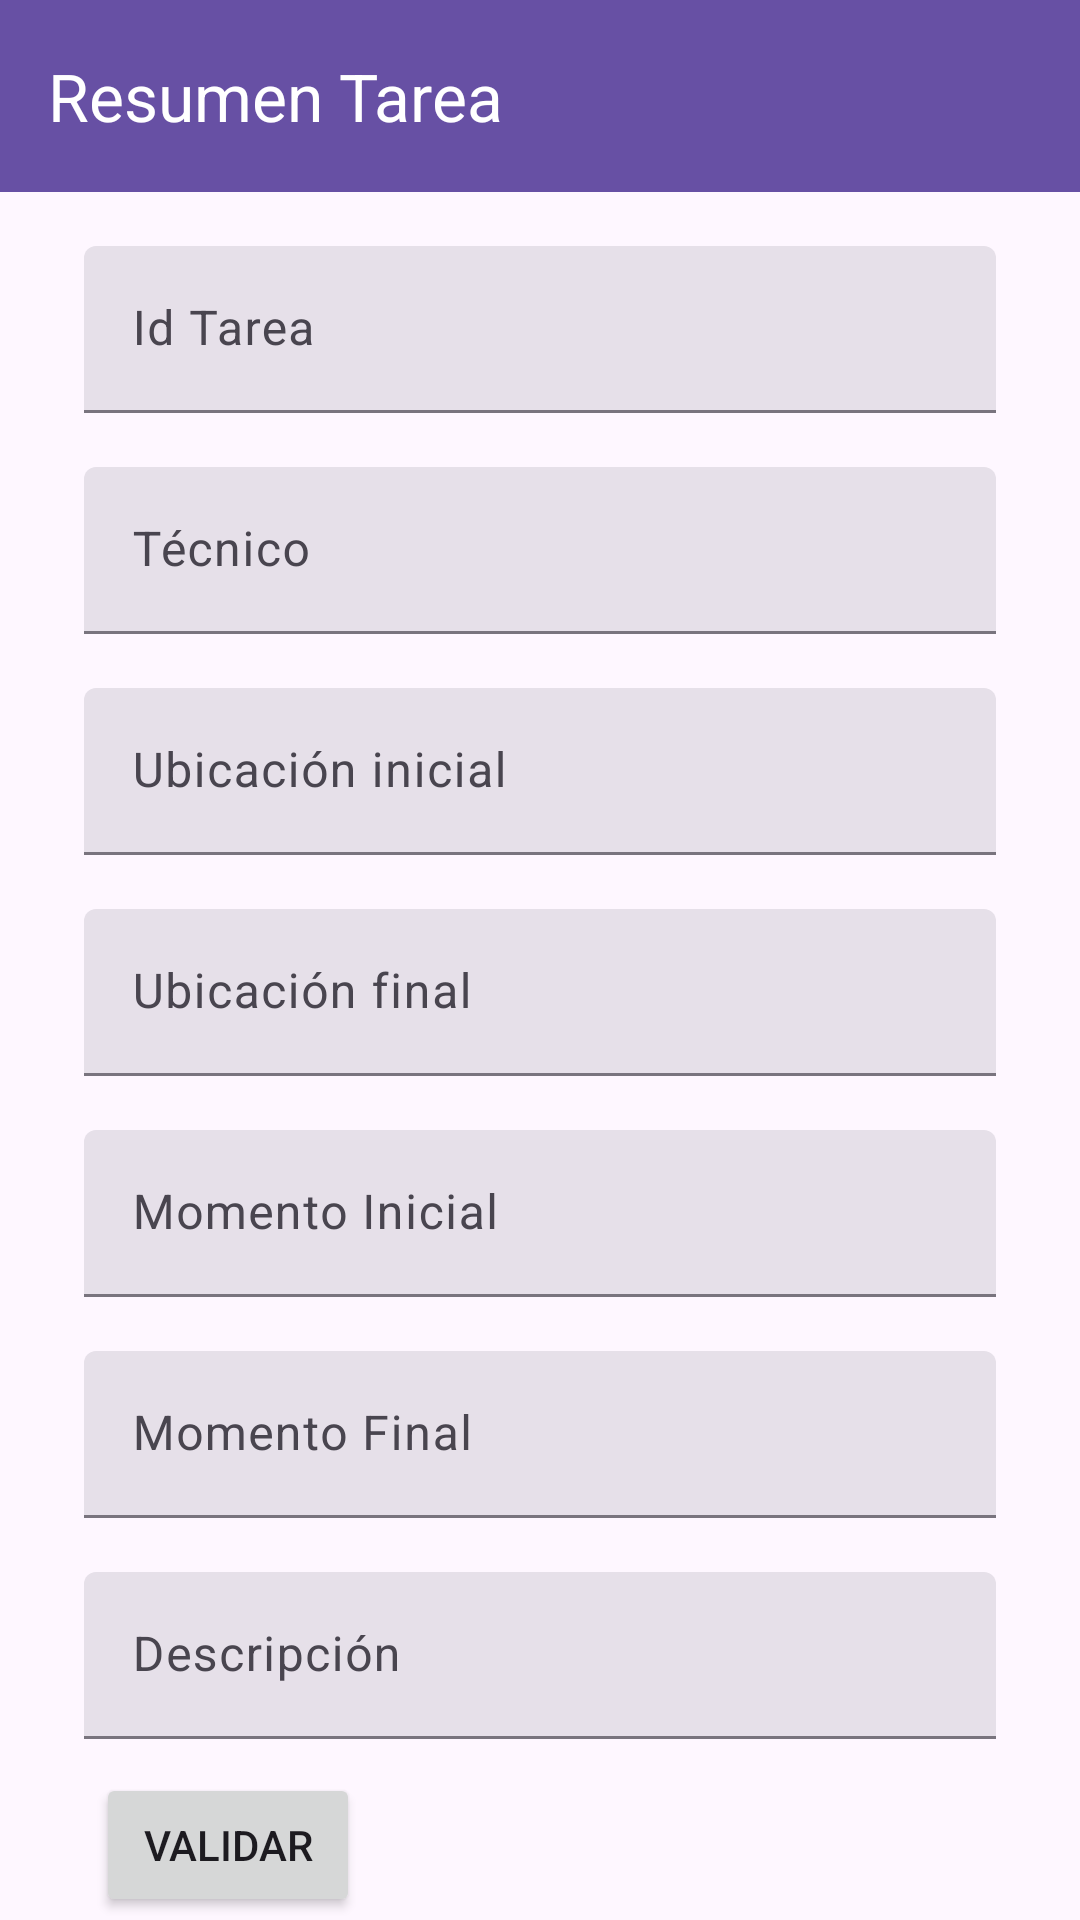

Write the Android layout XML for this screen, with the resource values it uses.
<!-- AndroidManifest.xml: application theme Theme.AppRegistra -->
<!-- res/layout/activity_resumen_registro_tarea.xml -->
<?xml version="1.0" encoding="utf-8"?>
<androidx.constraintlayout.widget.ConstraintLayout xmlns:android="http://schemas.android.com/apk/res/android"
    xmlns:app="http://schemas.android.com/apk/res-auto"
    xmlns:tools="http://schemas.android.com/tools"
    android:layout_width="match_parent"
    android:layout_height="match_parent"
    tools:context=".ResumenRegistroTarea">

    <androidx.appcompat.widget.Toolbar
        android:id="@+id/toolbar"
        android:layout_width="match_parent"
        android:layout_height="?attr/actionBarSize"
        android:background="?attr/colorPrimary"
        android:theme="@style/Base.Theme.AppRegistra"
        app:layout_constraintEnd_toEndOf="parent"
        app:layout_constraintStart_toStartOf="parent"
        app:layout_constraintTop_toTopOf="parent"
        app:title="Resumen Tarea" />



    <com.google.android.material.textfield.TextInputLayout
        style="@style/Widget.Material3.TextInputLayout.FilledBox"
        android:id="@+id/labelIdTarea"
        android:layout_width="match_parent"
        android:layout_height="wrap_content"
        android:layout_marginStart="28dp"
        android:layout_marginEnd="28dp"
        android:layout_marginTop="18dp"
        android:hint="Id Tarea"
        app:layout_constraintStart_toStartOf="parent"
        app:layout_constraintTop_toBottomOf="@+id/toolbar">

        <com.google.android.material.textfield.TextInputEditText
            android:id="@+id/tvIdTarea"
            android:layout_width="match_parent"
            android:layout_height="wrap_content"
            android:focusable="false"
            android:focusableInTouchMode="false" />

    </com.google.android.material.textfield.TextInputLayout>

    

    <com.google.android.material.textfield.TextInputLayout
        style="@style/Widget.Material3.TextInputLayout.FilledBox"
        android:id="@+id/labelTecnico"
        android:layout_width="match_parent"
        android:layout_height="wrap_content"
        android:layout_marginStart="28dp"
        android:layout_marginEnd="28dp"
        android:layout_marginTop="18dp"
        android:hint="Técnico"
        app:layout_constraintStart_toStartOf="parent"
        app:layout_constraintTop_toBottomOf="@+id/labelIdTarea">

        <com.google.android.material.textfield.TextInputEditText
            android:id="@+id/tvTecnico"
            android:layout_width="match_parent"
            android:layout_height="wrap_content"
            android:focusable="false"
            android:focusableInTouchMode="false" />

    </com.google.android.material.textfield.TextInputLayout>

    

    <com.google.android.material.textfield.TextInputLayout
        style="@style/Widget.Material3.TextInputLayout.FilledBox"
        android:id="@+id/labelUInicial"
        android:layout_width="match_parent"
        android:layout_height="wrap_content"
        android:layout_marginStart="28dp"
        android:layout_marginEnd="28dp"
        android:layout_marginTop="18dp"
        android:hint="Ubicación inicial"
        app:layout_constraintStart_toStartOf="parent"
        app:layout_constraintTop_toBottomOf="@+id/labelTecnico">

        <com.google.android.material.textfield.TextInputEditText
            android:id="@+id/tvUbicaciónIni"
            android:layout_width="match_parent"
            android:layout_height="wrap_content"
            android:focusable="false"
            android:focusableInTouchMode="false" />

    </com.google.android.material.textfield.TextInputLayout>

    

    <com.google.android.material.textfield.TextInputLayout
        style="@style/Widget.Material3.TextInputLayout.FilledBox"
        android:id="@+id/labelUFinal"
        android:layout_width="match_parent"
        android:layout_height="wrap_content"
        android:layout_marginStart="28dp"
        android:layout_marginEnd="28dp"
        android:layout_marginTop="18dp"
        android:hint="Ubicación final"
        app:layout_constraintStart_toStartOf="parent"
        app:layout_constraintTop_toBottomOf="@+id/labelUInicial">

        <com.google.android.material.textfield.TextInputEditText
            android:id="@+id/tvUbicaciónFin"
            android:layout_width="match_parent"
            android:layout_height="wrap_content"
            android:focusable="false"
            android:focusableInTouchMode="false" />

    </com.google.android.material.textfield.TextInputLayout>

    

    <com.google.android.material.textfield.TextInputLayout
        style="@style/Widget.Material3.TextInputLayout.FilledBox"
        android:id="@+id/labelMomentInicial"
        android:layout_width="match_parent"
        android:layout_height="wrap_content"
        android:layout_marginStart="28dp"
        android:layout_marginEnd="28dp"
        android:layout_marginTop="18dp"
        android:hint="Momento Inicial"
        app:layout_constraintStart_toStartOf="parent"
        app:layout_constraintTop_toBottomOf="@+id/labelUFinal">

        <com.google.android.material.textfield.TextInputEditText
            android:id="@+id/tvMomentoInicial"
            android:layout_width="match_parent"
            android:layout_height="wrap_content"
            android:focusable="false"
            android:focusableInTouchMode="false" />

    </com.google.android.material.textfield.TextInputLayout>



    

    <com.google.android.material.textfield.TextInputLayout
        style="@style/Widget.Material3.TextInputLayout.FilledBox"
        android:id="@+id/labelMomentoFinal"
        android:layout_width="match_parent"
        android:layout_height="wrap_content"
        android:layout_marginStart="28dp"
        android:layout_marginEnd="28dp"
        android:layout_marginTop="18dp"
        android:hint="Momento Final"
        app:layout_constraintStart_toStartOf="parent"
        app:layout_constraintTop_toBottomOf="@+id/labelMomentInicial">

        <com.google.android.material.textfield.TextInputEditText
            android:id="@+id/tvMomentoFinal"
            android:layout_width="match_parent"
            android:layout_height="wrap_content"
            android:focusable="false"
            android:focusableInTouchMode="false" />

    </com.google.android.material.textfield.TextInputLayout>



    <com.google.android.material.textfield.TextInputLayout
        android:id="@+id/labelDescripcion"
        style="@style/Widget.Material3.TextInputLayout.FilledBox"
        android:layout_width="match_parent"
        android:layout_height="wrap_content"
        android:layout_marginStart="28dp"
        android:layout_marginEnd="28dp"
        android:layout_marginTop="18dp"
        android:hint="Descripción"
        app:layout_constraintStart_toStartOf="parent"
        app:layout_constraintTop_toBottomOf="@+id/labelMomentoFinal">

        <com.google.android.material.textfield.TextInputEditText
            android:id="@+id/tvDescripcion"
            android:layout_width="match_parent"
            android:layout_height="wrap_content"
            android:focusable="false"
            android:focusableInTouchMode="false" />

    </com.google.android.material.textfield.TextInputLayout>


    <Button
        android:id="@+id/btnValidar"
        android:layout_width="wrap_content"
        android:layout_height="wrap_content"
        android:layout_marginStart="32dp"
        android:layout_marginTop="10dp"
        android:text="Validar"
        app:layout_constraintBottom_toBottomOf="parent"
        app:layout_constraintStart_toStartOf="parent"
        app:layout_constraintTop_toBottomOf="@+id/labelDescripcion" />

</androidx.constraintlayout.widget.ConstraintLayout>
<!-- resources referenced by this layout -->
<resources>
  <style name="Base.Theme.AppRegistra" parent="Theme.Material3.DayNight.NoActionBar">
          
          
          <item name="titleTextColor">@color/white</item>
          <item name="android:colorControlNormal">@android:color/white</item>
      </style>
  <style name="Theme.AppRegistra" parent="Base.Theme.AppRegistra" />
  <color name="white">#FFFFFFFF</color>
</resources>
